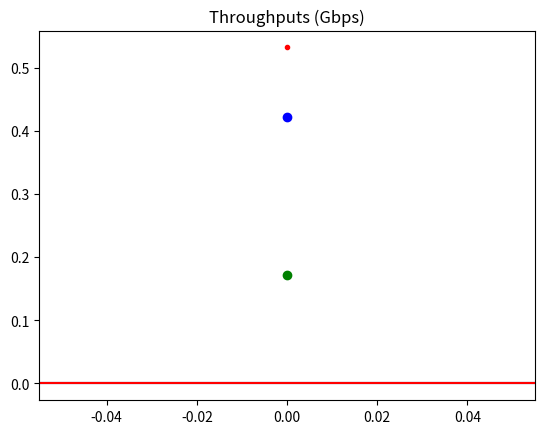

This chart was generated by the following Python code: (Note: this script raises an exception after producing the figure.)

import numpy as np
import matplotlib.pyplot as plt

plt.figure()
plt.title("Throughputs (Gbps)")
global mean_line1
global mean_line2
global mean_line3

mean_line1 = plt.axhline(y=0, color="blue")
mean_line2 = plt.axhline(y=0, color="green")
mean_line3 = plt.axhline(y=0, color="red")

def plot_throughput(timestamp, throughput1, throughput2, throughput3, mean1, mean2, mean3, mean_line1=mean_line1, mean_line2=mean_line2, mean_line3=mean_line3):
    plt.scatter(timestamp, throughput1, color="blue")
    plt.scatter(timestamp, throughput2, color="green")
    plt.scatter(timestamp, throughput3, color="red", marker=".") 
    mean_line1.set_ydata(mean1)
    mean_line2.set_ydata(mean2)
    mean_line3.set_ydata(mean3)
    plt.legend([f"Optimal   | mean: {round(mean1, 2)}", f"Predicted | mean: {round(mean2, 2)}", f"Random   | mean: {round(mean3, 2)}"], loc="upper left")
    plt.pause(0.01)


if __name__ == "__main__":
    all_throughput1 = []
    all_throughput2 = []
    all_throughput3 = []
    for timestamp in range(10):
        throughput1 = np.random.random()
        throughput2 = np.random.random()
        throughput3 = np.random.random()
        all_throughput1.append(throughput1)
        all_throughput2.append(throughput2)
        all_throughput3.append(throughput3)
        mean1 = np.mean(all_throughput1)
        mean2 = np.mean(all_throughput2)
        mean3 = np.mean(all_throughput3)
        plot_throughput(timestamp, throughput1, throughput2, throughput3, mean1, mean2, mean3)
        plt.legend(["Optimal", "Predicted", "Random"], loc="upper left")

    plt.show()